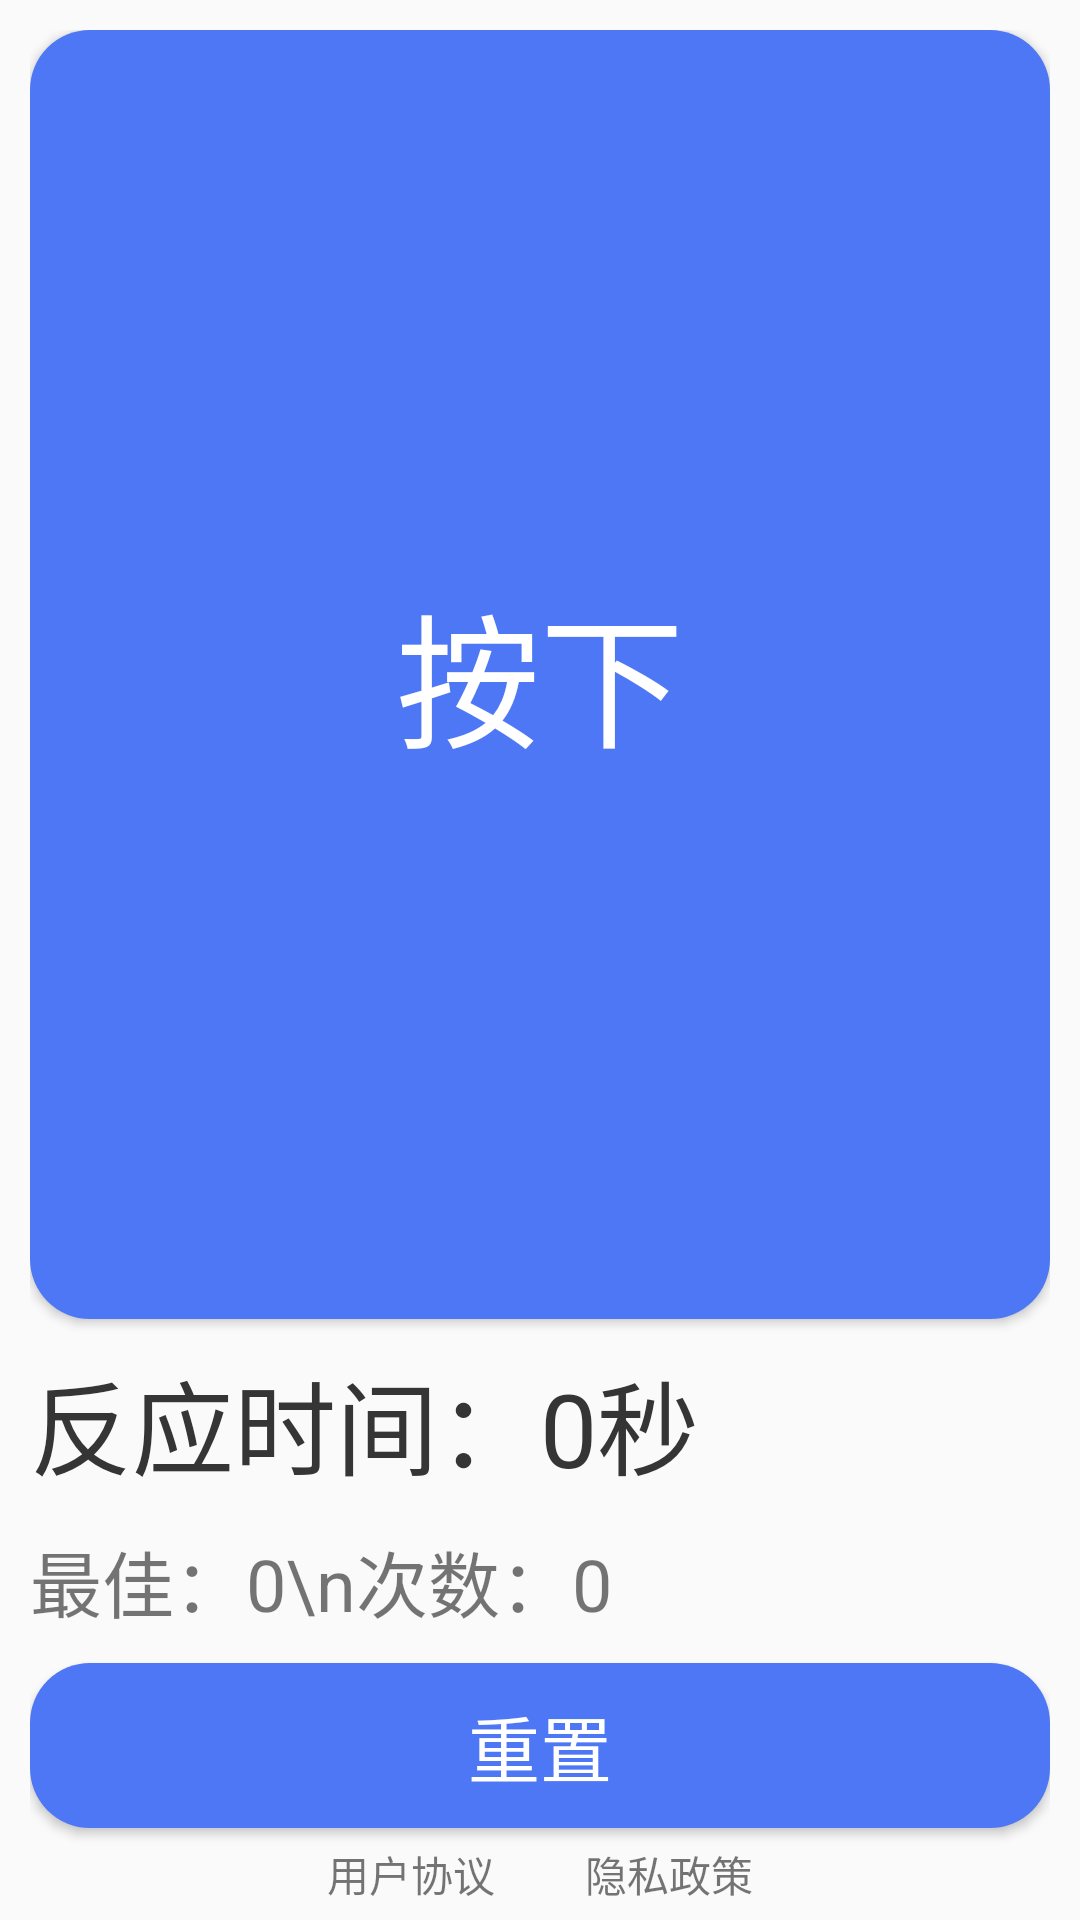

Android layout source for this screen:
<!-- AndroidManifest.xml: application theme Theme.Reaction2 -->
<!-- res/layout/activity_main.xml -->
<?xml version="1.0" encoding="utf-8"?>
<androidx.constraintlayout.widget.ConstraintLayout xmlns:android="http://schemas.android.com/apk/res/android"
    xmlns:app="http://schemas.android.com/apk/res-auto"
    xmlns:tools="http://schemas.android.com/tools"
    android:layout_width="match_parent"
    android:layout_height="match_parent"
    android:layout_centerHorizontal="true"
    tools:context=".MainActivity">

    <LinearLayout
        android:layout_width="0dp"
        android:layout_height="0dp"
        android:layout_marginStart="10dp"
        android:layout_marginTop="10dp"
        android:layout_marginEnd="10dp"
        android:layout_marginBottom="5dp"
        android:orientation="vertical"
        app:layout_constraintBottom_toBottomOf="parent"
        app:layout_constraintEnd_toEndOf="parent"
        app:layout_constraintHorizontal_bias="1.0"
        app:layout_constraintStart_toStartOf="parent"
        app:layout_constraintTop_toTopOf="parent"
        app:layout_constraintVertical_bias="0.49">

        <Button
            android:id="@+id/button1"
            android:layout_width="match_parent"
            android:layout_height="match_parent"
            android:layout_marginTop="0dp"
            android:layout_weight="1"
            android:background="@drawable/btn_select"
            android:text="按下"
            android:textColor="@color/white"
            android:textSize="48sp"
            tools:ignore="HardcodedText,MissingConstraints" />

        <TextView
            android:id="@+id/Text1"
            android:layout_width="match_parent"
            android:layout_height="wrap_content"
            android:layout_marginTop="10dp"
            android:layout_weight="0"
            android:text="反应时间：0秒"
            android:textColor="#353535"
            android:textSize="34sp"
            tools:ignore="HardcodedText" />

        <TextView
            android:id="@+id/Text2"
            android:layout_width="match_parent"
            android:layout_height="wrap_content"
            android:layout_marginTop="10dp"
            android:layout_weight="0"
            android:text="最佳：0\n次数：0"
            android:textSize="24sp"
            tools:ignore="HardcodedText,MissingConstraints" />

        <Button
            android:id="@+id/button2"
            android:layout_width="match_parent"
            android:layout_height="55dp"
            android:layout_marginTop="10dp"
            android:layout_marginBottom="5dp"
            android:layout_weight="0"
            android:background="@drawable/btn_select"
            android:text="重置"
            android:textColor="@color/white"
            android:textSize="24sp"
            tools:ignore="HardcodedText,MissingConstraints" />

        <LinearLayout
            android:layout_width="match_parent"
            android:layout_height="wrap_content"
            android:layout_weight="0"
            android:orientation="horizontal">

            <TextView
                android:id="@+id/textView"
                android:layout_width="match_parent"
                android:layout_height="wrap_content"
                android:layout_marginStart="30dp"
                android:layout_marginEnd="15dp"
                android:layout_weight="1"
                android:gravity="center|end"
                android:onClick="btnUser"
                android:text="用户协议" />

            <TextView
                android:id="@+id/textView2"
                android:layout_width="match_parent"
                android:layout_height="wrap_content"
                android:layout_marginStart="15dp"
                android:layout_marginEnd="30dp"
                android:layout_weight="1"
                android:gravity="center|start"
                android:onClick="btnPrivacy"
                android:text="隐私政策" />
        </LinearLayout>

    </LinearLayout>

</androidx.constraintlayout.widget.ConstraintLayout>
<!-- resources referenced by this layout -->
<resources>
  <color name="white">#FFFFFFFF</color>
  <!-- drawable btn_select (drawable) -->
  <?xml version="1.0" encoding="utf-8"?>
  <selector xmlns:android="http://schemas.android.com/apk/res/android">
      <item android:state_pressed="false">
          <shape android:shape="rectangle" >
              
              <solid android:color="@drawable/clr_normal"></solid>
              
              
              <corners android:radius="20dip" />
              
              <padding android:bottom="2dp" android:left="2dp" android:right="2dp" android:top="2dp" />
          </shape>
      </item>
      <item android:state_pressed="true">
          <shape android:shape="rectangle">
              <solid android:color="@drawable/clr_pressed" />
              <corners android:radius="20dip" />
          </shape>
      </item>
  
  </selector>
  <style name="Theme.Reaction2" parent="Theme.MaterialComponents.DayNight.DarkActionBar.Bridge">
          
          <item name="colorPrimary">@color/black</item>
          <item name="colorPrimaryVariant">@color/title</item>
          <item name="colorOnPrimary">@color/white</item>
          
          <item name="colorSecondary">@color/teal_200</item>
          <item name="colorSecondaryVariant">@color/teal_700</item>
          <item name="colorOnSecondary">@color/black</item>
          
          <item name="android:statusBarColor" tools:targetApi="l">?attr/colorPrimaryVariant</item>
          
      </style>
  <color name="black">#FF000000</color>
  <color name="title">#4E77F5</color>
  <color name="teal_200">#FF03DAC5</color>
  <color name="teal_700">#FF018786</color>
</resources>
